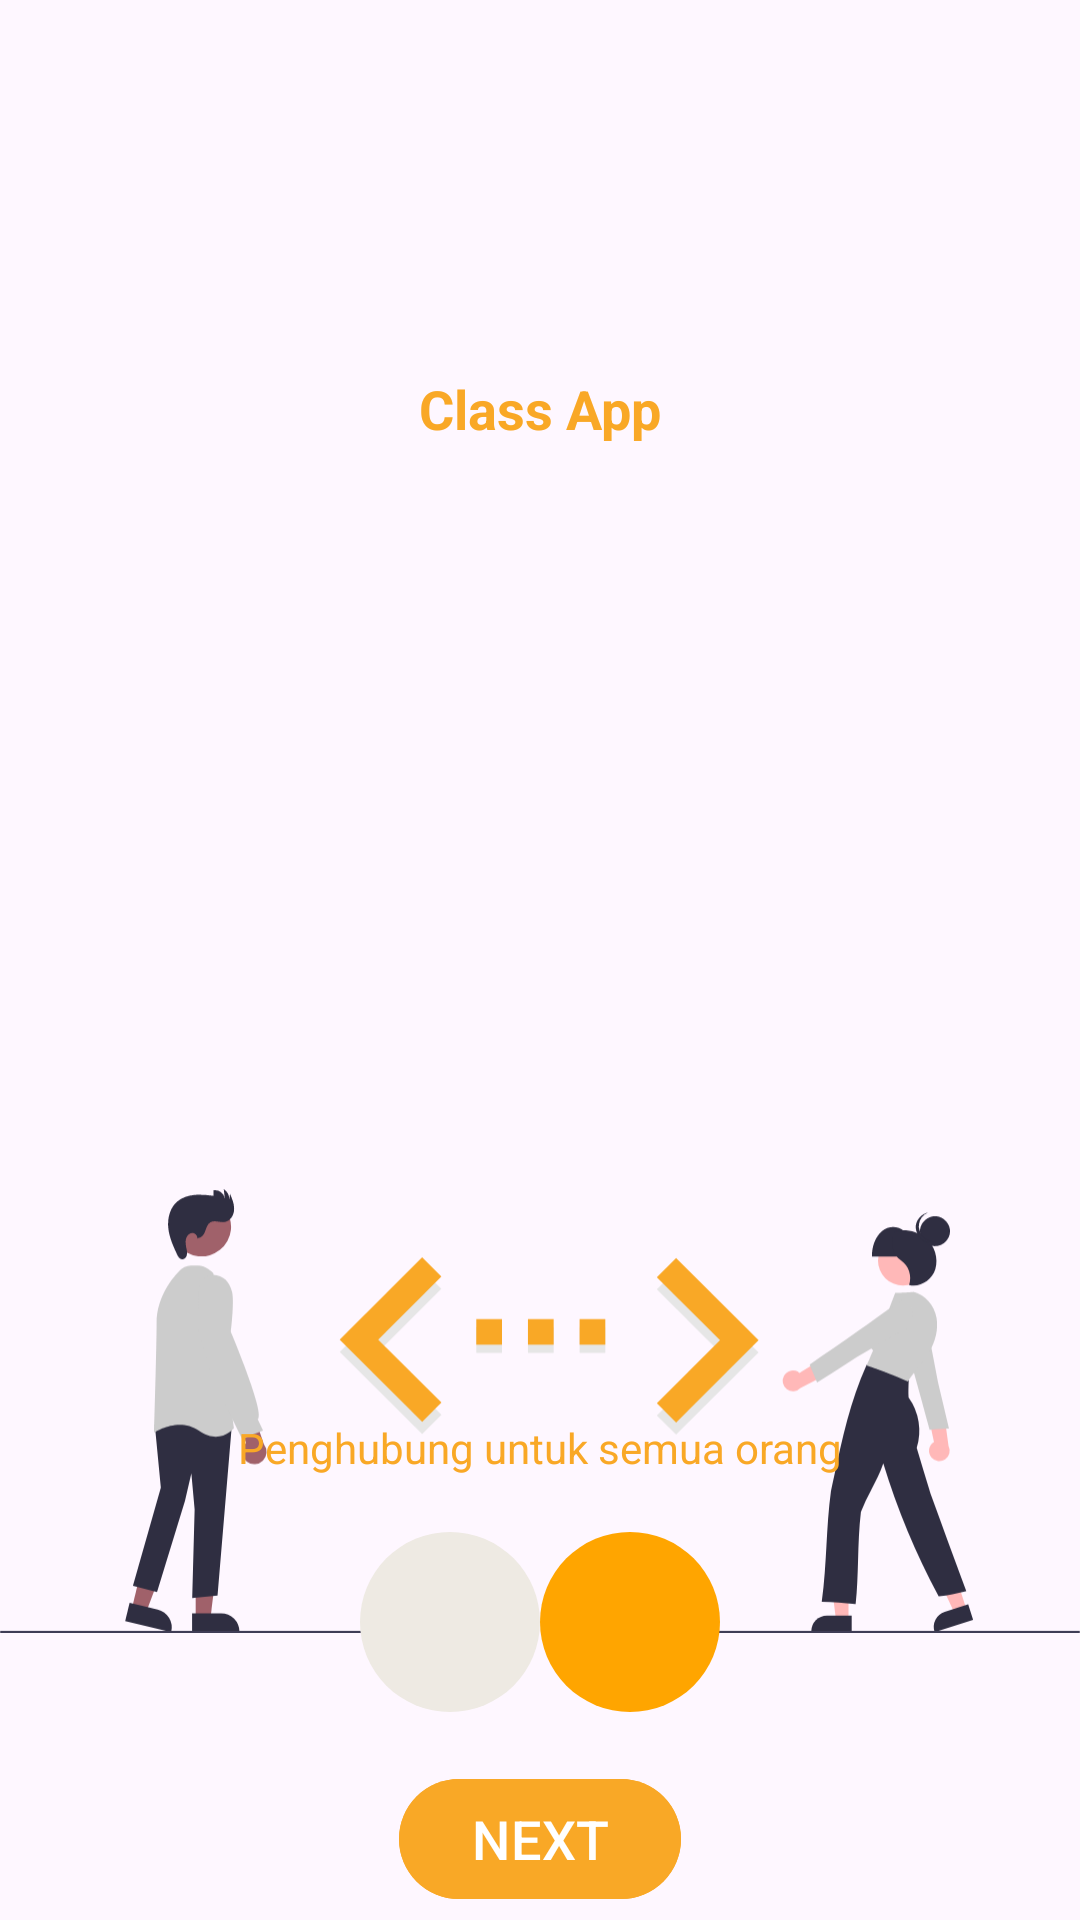

Android layout source for this screen:
<!-- AndroidManifest.xml: application theme Theme.ActivityIntentChallenge -->
<!-- res/layout/activity_next.xml -->
<?xml version="1.0" encoding="utf-8"?>
<androidx.constraintlayout.widget.ConstraintLayout xmlns:android="http://schemas.android.com/apk/res/android"
    xmlns:app="http://schemas.android.com/apk/res-auto"
    xmlns:tools="http://schemas.android.com/tools"
    android:id="@+id/main"
    android:layout_width="match_parent"
    android:layout_height="match_parent"
    tools:context=".screen.NextActivity">

    <TextView
        android:id="@+id/tv_pascal_title"
        android:layout_width="wrap_content"
        android:layout_height="wrap_content"
        android:layout_marginTop="124dp"
        android:text="@string/tv_class_title"
        android:textAlignment="center"
        android:textColor="@color/pascalAppMainColor"
        android:textSize="18sp"
        android:textStyle="bold"
        app:layout_constraintEnd_toEndOf="parent"
        app:layout_constraintStart_toStartOf="parent"
        app:layout_constraintTop_toTopOf="parent" />

    <ImageView
        android:layout_width="wrap_content"
        android:layout_height="wrap_content"
        android:layout_marginTop="253dp"
        android:contentDescription="@string/tv_wellcome"
        android:src="@drawable/ic_code"
        app:layout_constraintEnd_toEndOf="parent"
        app:layout_constraintStart_toStartOf="parent"
        app:layout_constraintTop_toTopOf="parent" />

    <TextView
        android:id="@+id/textView3"
        android:layout_width="wrap_content"
        android:layout_height="wrap_content"
        android:layout_marginTop="473sp"
        android:text="@string/tv_pascal_message"
        android:textColor="@color/pascalAppMainColor"
        android:textSize="14sp"
        app:layout_constraintEnd_toEndOf="parent"
        app:layout_constraintStart_toStartOf="parent"
        app:layout_constraintTop_toTopOf="parent" />

    <ImageView
        android:id="@+id/imageView2"
        android:layout_width="wrap_content"
        android:layout_height="wrap_content"
        android:src="@drawable/ic_circle_main"
        app:layout_constraintEnd_toEndOf="parent"
        app:layout_constraintHorizontal_bias="0.5"
        app:layout_constraintStart_toEndOf="@+id/imageView3"
        app:layout_constraintTop_toTopOf="@+id/imageView3" />

    <ImageView
        android:id="@+id/imageView3"
        android:layout_width="wrap_content"
        android:layout_height="wrap_content"
        android:src="@drawable/ic_circle_secondary"
        app:layout_constraintBottom_toTopOf="@+id/btn_start"
        app:layout_constraintEnd_toStartOf="@+id/imageView2"
        app:layout_constraintHorizontal_bias="0.5"
        app:layout_constraintHorizontal_chainStyle="packed"
        app:layout_constraintStart_toStartOf="parent"
        app:layout_constraintTop_toBottomOf="@+id/textView3"
        />

    <com.google.android.material.button.MaterialButton
        android:id="@+id/btn_start"
        android:layout_width="wrap_content"
        android:layout_height="wrap_content"
        android:layout_marginTop="589dp"
        android:backgroundTint="@color/pascalAppMainColor"
        android:text="@string/btn_next"
        android:textColor="@color/white"
        android:textSize="18sp"
        app:cornerRadius="24dp"
        app:layout_constraintEnd_toEndOf="parent"
        app:layout_constraintStart_toStartOf="parent"
        app:layout_constraintTop_toTopOf="parent" />

</androidx.constraintlayout.widget.ConstraintLayout>
<!-- resources referenced by this layout -->
<resources>
  <color name="pascalAppMainColor">#f9a826</color>
  <color name="white">#FFFFFFFF</color>
  <!-- drawable ic_circle_main (drawable) -->
  <?xml version="1.0" encoding="utf-8"?>
  <shape
      xmlns:android="http://schemas.android.com/apk/res/android"
      android:shape="oval">
  
      <solid
          android:color="#FFA500"/>
  
      <size
          android:width="60dp"
          android:height="60dp"/>
  </shape>
  <!-- drawable ic_circle_secondary (drawable) -->
  <?xml version="1.0" encoding="utf-8"?>
  <shape
      xmlns:android="http://schemas.android.com/apk/res/android"
      android:shape="oval">
  
      <solid
          android:color="#eeeae3"/>
  
      <size
          android:width="60dp"
          android:height="60dp"/>
  </shape>
  <!-- drawable ic_code: vector/xml drawable (drawable, 8069 chars, omitted) -->
  <string name="btn_next">NEXT</string>
  <string name="tv_class_title">Class App</string>
  <string name="tv_pascal_message">Penghubung untuk semua orang</string>
  <string name="tv_wellcome">Selamat Datang</string>
  <style name="Theme.ActivityIntentChallenge" parent="Base.Theme.ActivityIntentChallenge" />
  <style name="Base.Theme.ActivityIntentChallenge" parent="Theme.Material3.DayNight.NoActionBar">
          
          
      </style>
</resources>
